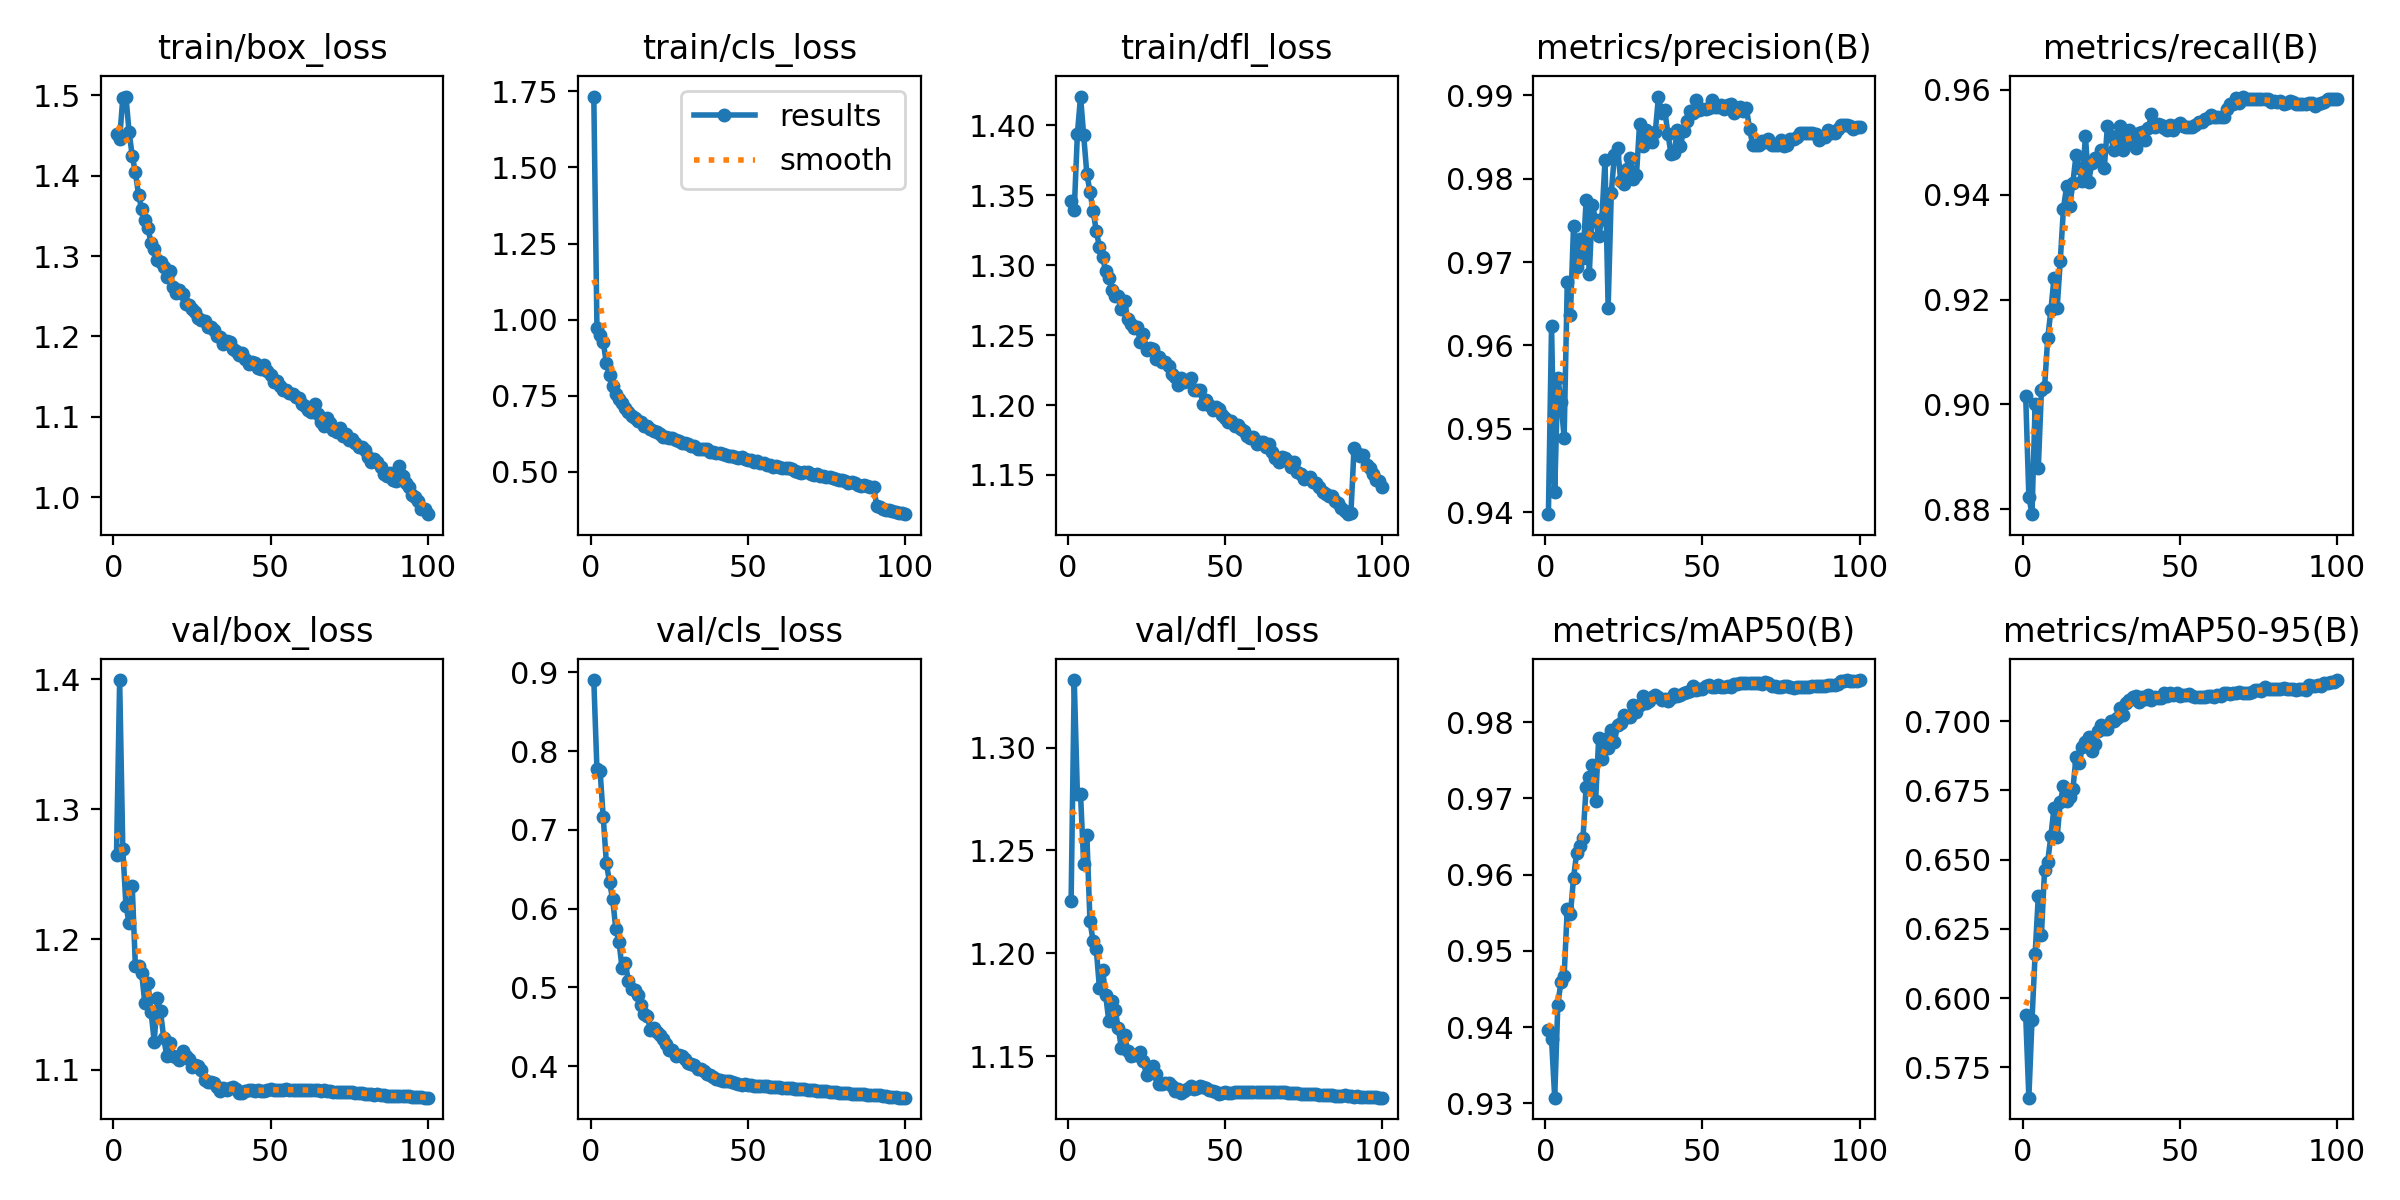

Data behind this chart, as committed beside it:
epoch, time, train/box_loss, train/cls_loss, train/dfl_loss, metrics/precision(B), metrics/recall(B), metrics/mAP50(B), metrics/mAP50-95(B), val/box_loss, val/cls_loss, val/dfl_loss, lr/pg0, lr/pg1, lr/pg2
1, 2113, 1.451, 1.732, 1.346, 0.9397, 0.9015, 0.9397, 0.5938, 1.265, 0.89, 1.225, 0.003331, 0.003331, 0.003331
2, 2251, 1.446, 0.9739, 1.339, 0.9624, 0.8824, 0.9384, 0.5641, 1.399, 0.7766, 1.333, 0.006598, 0.006598, 0.006598
3, 2387, 1.497, 0.951, 1.394, 0.9424, 0.8791, 0.9307, 0.5921, 1.27, 0.7749, 1.277, 0.009799, 0.009799, 0.009799
4, 2522, 1.499, 0.926, 1.421, 0.9562, 0.9002, 0.9429, 0.6161, 1.226, 0.7159, 1.277, 0.009703, 0.009703, 0.009703
5, 2658, 1.454, 0.8573, 1.393, 0.9532, 0.8878, 0.946, 0.6367, 1.213, 0.658, 1.243, 0.009604, 0.009604, 0.009604
6, 2793, 1.425, 0.8174, 1.365, 0.9489, 0.9027, 0.9467, 0.6228, 1.241, 0.6333, 1.258, 0.009505, 0.009505, 0.009505
7, 2928, 1.404, 0.7829, 1.352, 0.9676, 0.9033, 0.9555, 0.6463, 1.18, 0.6124, 1.216, 0.009406, 0.009406, 0.009406
8, 3063, 1.377, 0.7557, 1.339, 0.9636, 0.9126, 0.9548, 0.6493, 1.18, 0.574, 1.206, 0.009307, 0.009307, 0.009307
9, 3198, 1.359, 0.738, 1.324, 0.9744, 0.9179, 0.9596, 0.6585, 1.174, 0.5582, 1.202, 0.009208, 0.009208, 0.009208
10, 3333, 1.345, 0.727, 1.313, 0.9694, 0.9242, 0.9629, 0.6688, 1.151, 0.5244, 1.183, 0.009109, 0.009109, 0.009109
11, 3469, 1.334, 0.7097, 1.306, 0.9727, 0.9184, 0.9637, 0.6584, 1.166, 0.5314, 1.192, 0.00901, 0.00901, 0.00901
12, 3603, 1.316, 0.6978, 1.295, 0.9705, 0.9274, 0.9648, 0.6707, 1.144, 0.5088, 1.18, 0.008911, 0.008911, 0.008911
13, 3739, 1.308, 0.6837, 1.291, 0.9775, 0.9374, 0.9715, 0.6766, 1.122, 0.4978, 1.167, 0.008812, 0.008812, 0.008812
14, 3874, 1.295, 0.6785, 1.283, 0.9685, 0.9416, 0.9728, 0.671, 1.155, 0.4964, 1.177, 0.008713, 0.008713, 0.008713
15, 4010, 1.293, 0.6682, 1.278, 0.9768, 0.9378, 0.9743, 0.6725, 1.145, 0.4906, 1.173, 0.008614, 0.008614, 0.008614
16, 4145, 1.287, 0.6642, 1.278, 0.9751, 0.9422, 0.9696, 0.6754, 1.125, 0.478, 1.164, 0.008515, 0.008515, 0.008515
17, 4280, 1.274, 0.6494, 1.269, 0.9731, 0.9476, 0.9779, 0.687, 1.11, 0.4665, 1.154, 0.008416, 0.008416, 0.008416
18, 4415, 1.281, 0.6515, 1.274, 0.9752, 0.9451, 0.9752, 0.685, 1.12, 0.4639, 1.16, 0.008317, 0.008317, 0.008317
19, 4549, 1.262, 0.6422, 1.261, 0.9822, 0.9427, 0.9777, 0.6906, 1.111, 0.4467, 1.153, 0.008218, 0.008218, 0.008218
20, 4684, 1.254, 0.6337, 1.258, 0.9645, 0.9511, 0.9766, 0.6925, 1.11, 0.449, 1.15, 0.008119, 0.008119, 0.008119
21, 4819, 1.258, 0.6328, 1.255, 0.9783, 0.9424, 0.9789, 0.6943, 1.107, 0.4435, 1.15, 0.00802, 0.00802, 0.00802
22, 4954, 1.253, 0.6256, 1.256, 0.9828, 0.946, 0.9774, 0.6891, 1.115, 0.4398, 1.151, 0.007921, 0.007921, 0.007921
23, 5089, 1.24, 0.6136, 1.245, 0.9837, 0.9471, 0.9796, 0.6918, 1.11, 0.4351, 1.152, 0.007822, 0.007822, 0.007822
24, 5224, 1.239, 0.6149, 1.251, 0.9798, 0.9466, 0.9799, 0.6966, 1.108, 0.4287, 1.147, 0.007723, 0.007723, 0.007723
25, 5359, 1.234, 0.6109, 1.239, 0.9794, 0.9485, 0.981, 0.6985, 1.102, 0.4204, 1.141, 0.007624, 0.007624, 0.007624
26, 5494, 1.23, 0.6125, 1.241, 0.9812, 0.9451, 0.9806, 0.697, 1.103, 0.4202, 1.143, 0.007525, 0.007525, 0.007525
27, 5630, 1.223, 0.6055, 1.24, 0.9825, 0.9531, 0.9806, 0.697, 1.103, 0.4136, 1.145, 0.007426, 0.007426, 0.007426
28, 5764, 1.22, 0.6008, 1.233, 0.98, 0.9513, 0.9822, 0.7001, 1.1, 0.4143, 1.141, 0.007327, 0.007327, 0.007327
29, 5899, 1.219, 0.5965, 1.234, 0.9804, 0.9485, 0.9813, 0.7002, 1.092, 0.4125, 1.136, 0.007228, 0.007228, 0.007228
30, 6035, 1.212, 0.5947, 1.231, 0.9866, 0.949, 0.9823, 0.7011, 1.09, 0.4094, 1.136, 0.007129, 0.007129, 0.007129
31, 6170, 1.212, 0.5929, 1.231, 0.984, 0.9531, 0.9834, 0.7047, 1.09, 0.4036, 1.137, 0.00703, 0.00703, 0.00703
32, 6305, 1.208, 0.5839, 1.228, 0.9859, 0.9485, 0.9825, 0.7021, 1.09, 0.4029, 1.137, 0.006931, 0.006931, 0.006931
33, 6440, 1.201, 0.585, 1.222, 0.9854, 0.9509, 0.9828, 0.7064, 1.087, 0.4016, 1.136, 0.006832, 0.006832, 0.006832
34, 6575, 1.199, 0.5757, 1.22, 0.9844, 0.9524, 0.9833, 0.7075, 1.084, 0.3972, 1.133, 0.006733, 0.006733, 0.006733
35, 6710, 1.191, 0.5766, 1.214, 0.9856, 0.95, 0.9835, 0.7087, 1.085, 0.3961, 1.134, 0.006634, 0.006634, 0.006634
36, 6846, 1.194, 0.5751, 1.219, 0.9899, 0.949, 0.9833, 0.709, 1.085, 0.3936, 1.132, 0.006535, 0.006535, 0.006535
37, 6980, 1.193, 0.5752, 1.216, 0.9879, 0.9518, 0.9829, 0.7071, 1.086, 0.3906, 1.133, 0.006436, 0.006436, 0.006436
38, 7115, 1.184, 0.5667, 1.217, 0.9883, 0.9519, 0.9831, 0.7088, 1.086, 0.3888, 1.134, 0.006337, 0.006337, 0.006337
39, 7250, 1.183, 0.566, 1.219, 0.9854, 0.9505, 0.9828, 0.708, 1.085, 0.3866, 1.135, 0.006238, 0.006238, 0.006238
40, 7385, 1.177, 0.5607, 1.211, 0.983, 0.9527, 0.9831, 0.7094, 1.082, 0.3836, 1.134, 0.006139, 0.006139, 0.006139
41, 7520, 1.179, 0.5611, 1.211, 0.9831, 0.9553, 0.9837, 0.7078, 1.082, 0.3831, 1.134, 0.00604, 0.00604, 0.00604
42, 7655, 1.172, 0.5592, 1.211, 0.9858, 0.9529, 0.9834, 0.7087, 1.084, 0.3817, 1.135, 0.005941, 0.005941, 0.005941
43, 7790, 1.165, 0.5541, 1.201, 0.984, 0.9534, 0.9835, 0.7084, 1.085, 0.3817, 1.135, 0.005842, 0.005842, 0.005842
44, 7925, 1.168, 0.5536, 1.204, 0.9858, 0.9534, 0.9838, 0.7085, 1.084, 0.3815, 1.134, 0.005743, 0.005743, 0.005743
45, 8060, 1.166, 0.5517, 1.2, 0.9869, 0.9528, 0.9839, 0.7101, 1.084, 0.38, 1.133, 0.005644, 0.005644, 0.005644
46, 8195, 1.161, 0.5497, 1.196, 0.9881, 0.9524, 0.9841, 0.7092, 1.084, 0.3789, 1.133, 0.005545, 0.005545, 0.005545
47, 8330, 1.16, 0.547, 1.199, 0.9879, 0.9534, 0.9848, 0.71, 1.083, 0.3773, 1.132, 0.005446, 0.005446, 0.005446
48, 8465, 1.164, 0.5504, 1.197, 0.9894, 0.9523, 0.9842, 0.7095, 1.084, 0.3769, 1.132, 0.005347, 0.005347, 0.005347
49, 8600, 1.157, 0.5414, 1.193, 0.9882, 0.9534, 0.9844, 0.7103, 1.084, 0.3775, 1.132, 0.005248, 0.005248, 0.005248
50, 8735, 1.153, 0.5405, 1.191, 0.9884, 0.9537, 0.9843, 0.7093, 1.085, 0.3769, 1.133, 0.005149, 0.005149, 0.005149
51, 8871, 1.143, 0.5396, 1.188, 0.9884, 0.9531, 0.9848, 0.7094, 1.085, 0.3759, 1.132, 0.00505, 0.00505, 0.00505
52, 9006, 1.145, 0.534, 1.188, 0.9885, 0.9529, 0.9848, 0.7096, 1.085, 0.3756, 1.132, 0.004951, 0.004951, 0.004951
53, 9141, 1.139, 0.5345, 1.185, 0.9894, 0.9529, 0.9847, 0.7097, 1.084, 0.3752, 1.132, 0.004852, 0.004852, 0.004852
54, 9276, 1.134, 0.5299, 1.186, 0.9886, 0.9529, 0.9847, 0.7089, 1.084, 0.3749, 1.133, 0.004753, 0.004753, 0.004753
55, 9411, 1.133, 0.528, 1.183, 0.9887, 0.9534, 0.9849, 0.7089, 1.085, 0.375, 1.133, 0.004654, 0.004654, 0.004654
56, 9546, 1.13, 0.5213, 1.181, 0.9889, 0.9539, 0.9847, 0.7086, 1.085, 0.3752, 1.133, 0.004555, 0.004555, 0.004555
57, 9681, 1.128, 0.5223, 1.178, 0.9884, 0.9539, 0.9846, 0.7086, 1.085, 0.3742, 1.132, 0.004456, 0.004456, 0.004456
58, 9816, 1.124, 0.5172, 1.176, 0.9888, 0.9544, 0.9847, 0.7088, 1.084, 0.3741, 1.133, 0.004357, 0.004357, 0.004357
59, 9951, 1.124, 0.5211, 1.177, 0.9889, 0.9546, 0.9847, 0.7091, 1.084, 0.3736, 1.133, 0.004258, 0.004258, 0.004258
60, 10086, 1.115, 0.5177, 1.172, 0.9879, 0.9553, 0.9849, 0.7091, 1.084, 0.3735, 1.133, 0.004159, 0.004159, 0.004159
... 40 more rows
